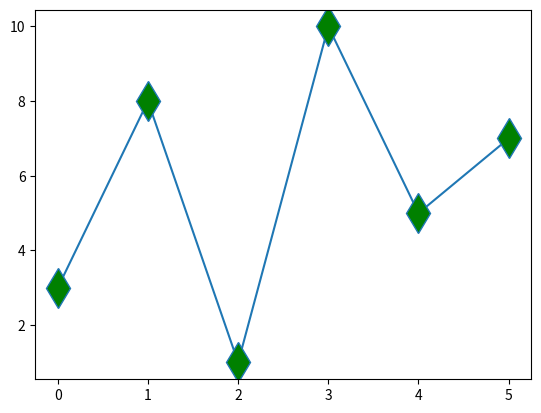

Source code (Python):
import matplotlib.pyplot as plt
import numpy as np


ypoints = np.array([3,8,1,10,5,7])

plt.plot(ypoints,marker = 'd',ms=20,mfc='g')
plt.show()